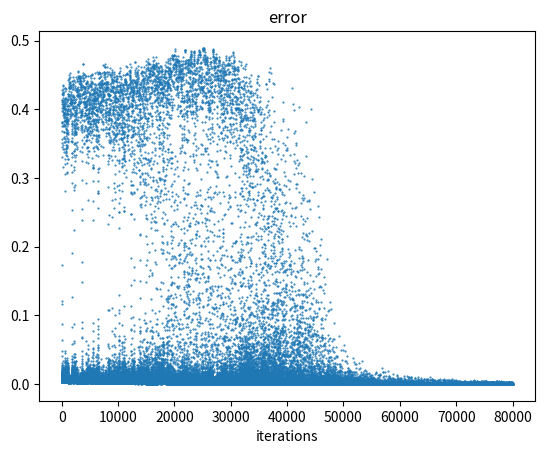

Write the Python code that produced this figure.
import random
import math
import matplotlib.pyplot as plt
import itertools

# Mirror Symmetry !!!!

# const value
n1 = 6
n2 = 8
mu = 0.8
iterations = 80000

random.seed(2020)

# 1.1 Generate input pairs
input_list = list(itertools.product(map(int, '01'), repeat=6))
D = [[0] * 2 for i in range(len(input_list))]
for i in range(len(input_list)):
    D[i][0] = [1]
    D[i][0].extend(list(input_list[i]))
D_size = len(D)

# 1.2 Generate output pairs
input_size_half = n1 // 2
for d in D:
    cnt = 0
    for i in range(1, input_size_half+1):
        if d[0][i] == d[0][-i]:
            cnt += 1
    if cnt == input_size_half:
        d[1] = 1

class MSNet:
    def __init__(self):
        self.n1 = n1 + 1    # add bias
        self.n2 = n2 + 1

        self.s = [[0.0] * self.n1 for i in range(self.n2)] # s[0]は使用しない
        self.w = [0.0] * self.n2

        self.u = [0.0] * self.n2

        for j in range(1, self.n2):
            for k in range(self.n1):
                self.s[j][k] = random.normalvariate(0,0.1)

        for j in range(self.n2):
            self.w[j] = random.normalvariate(0,0.1)


    def forward(self, x, y):
        self.x = x
        self.y = y

        self.u[0] = 1.0

        for j in range(1, self.n2):
            sum = 0.0
            for k in range(self.n1):
                sum += self.s[j][k] * self.x[k]
            self.u[j] = sigmoid(sum)

        sum = 0.0
        for j in range(self.n2):
            sum += self.w[j] * self.u[j]
        self.z = sigmoid(sum)

        self.E = (self.z - self.y) * (self.z - self.y) * 0.5


    def backpropagate(self):
        r = (self.y - self.z) * self.z * (1.0 - self.z)
        for j in range(self.n2):
            self.w[j] += mu * r * self.u[j]

        
        rstar = [0.0] * self.n2
        for j in range(1, self.n2):
            rstar[j] = r * self.w[j] * self.u[j] * (1.0 - self.u[j])
            for k in range(self.n1):
                self.s[j][k] += mu * rstar[j] * self.x[k]


    def train(self, iterations=10000, logging=False):
        self.is_logged = logging
        if logging is True:
            self.train_logging(iterations)
            return self.log_E

        self.log_E = [0.0] * iterations
        for i in range(iterations):
            a = random.randint(0, D_size - 1)
            x = D[a][0]
            y = D[a][1]
            self.forward(x, y)
            self.backpropagate()
            self.log_E[i] = self.E

        return self.log_E

    def test(self):
        for d in D:
            x = d[0]
            y = d[1]
            self.forward(x, y)
            print(str(d[0]) + " " + str(d[1]) + " : " + str(self.z))


    def train_logging(self, iterations=10000):
        self.log_E = [0.0] * iterations
        self.log_aE =[[None] * iterations for i in range(D_size)]
        self.log_u = [[0.0] * iterations for i in range(self.n2-1)]
        self.log_w = [[0.0] * iterations for i in range(self.n2)]
        self.log_s = [[[0.0] * iterations for i in range(self.n1)] for j in range(self.n2-1)]
        self.log_z = [0.0] * iterations
        for i in range(iterations):
            a = random.randint(0, D_size - 1)
            x = D[a][0]
            y = D[a][1]
            self.forward(x, y)
            self.backpropagate()
            self.log_E[i] = self.E
            self.log_aE[a][i] = self.E

            for j in range(self.n2-1):
                for k in range(self.n1):
                    self.log_s[j][k][i] = self.s[j+1][k]

            for j in range(self.n2-1):
                self.log_u[j][i] = self.u[j+1]

            for j in range(self.n2):
                self.log_w[j][i] = self.w[j]

            self.log_z[i] = self.z

        return self.log_E

    def show_log(self):
        if self.is_logged is False:
            print("Can't show log. Please train(logging=True)")
            return

        x_index = range(iterations)

        fig = plt.figure()
        e = fig.add_subplot(121, xlabel="iterations")
        ae = fig.add_subplot(122, xlabel="iterations")
        e.plot(x_index, self.log_E, linestyle='None', marker=".", ms=2)

        for i in range(D_size):
            ae.plot(x_index, self.log_aE[i], linestyle='None', marker=".", ms=2)

        fig.suptitle("error")
        plt.show()

        fig = plt.figure()
        s = fig.add_subplot(221, xlabel="iterations", title="weight s")
        u = fig.add_subplot(222, xlabel="iterations", title="hidden u")
        w = fig.add_subplot(223, xlabel="iterations", title="weight w")
        z = fig.add_subplot(224, xlabel="iterations", title="out z")

        for j in range(self.n2-1):
            for k in range(self.n1):
                s.plot(x_index, self.log_s[j][k], linestyle='None', marker=".", ms=1)

        for j in range(self.n2-1):
            u.plot(x_index, self.log_u[j], linestyle='None', marker=".", ms=1)

        for j in range(self.n2):
            w.plot(x_index, self.log_w[j], linestyle='None', marker=".", ms=1)

        z.plot(x_index, self.log_z, linestyle='None', marker=".", ms=1)
        
        plt.show()

    def print_weight(self):
        for j in range(1, self.n2):
            for k in range(self.n1):
                print("s[" + str(j) + "][" + str(k) + "]" " = " + str(self.s[j][k]))

        for j in range(self.n2):
            print("w[" + str(j) + "]" + " = " + str(self.w[j]))


def sigmoid(x):
    return 1.0 / (1.0 + math.exp(-x))

def main():
    net = MSNet()
    log_E = net.train(iterations, logging=False)
    net.test()
    
    x_index = range(iterations)
    plt.plot(x_index, log_E, linestyle='None', marker=".", ms=1)
    plt.xlabel("iterations")
    plt.title("error")
    plt.show()

    net.show_log()

    net.print_weight()

if __name__ == "__main__":
    main()